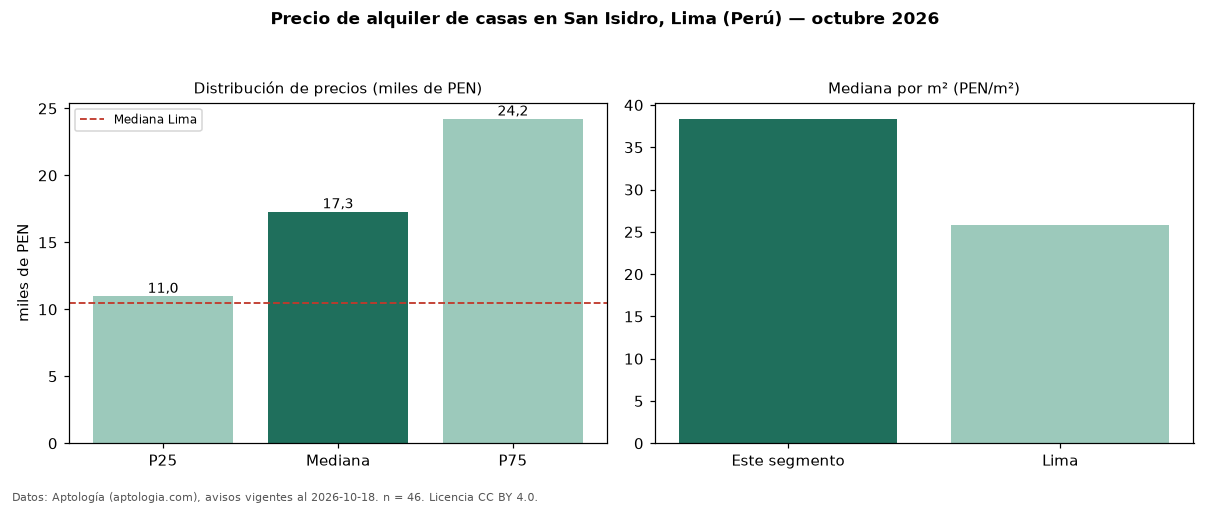

Data behind this chart, as committed beside it:
seccion, metrica, valor, moneda, n
precio, p25, 10992, PEN, 46
precio, mediana, 17300, PEN, 46
precio, p75, 24225, PEN, 46
precio, minimo, 4900, PEN, 46
precio, maximo, 45600, PEN, 46
m2, mediana_precio_m2, 38.37, PEN, 46
m2, area_mediana_m2, 420.0, m2, 46
banos, mediana_banos, 3.0, , 
parqueadero, pct_con_parqueadero, 100.0, %, 45
habitaciones, 3+, 15900, PEN, 42
ciudad, mediana_ciudad_referencia, 10500, PEN, 
ciudad, mediana_m2_ciudad, 25.79, PEN, 
fuente, fecha_datos, 2026-10-18, , 
fuente, atribucion, https://www.aptologia.com/pe/alquiler/li…, , 
fuente, licencia, CC BY 4.0, , 
